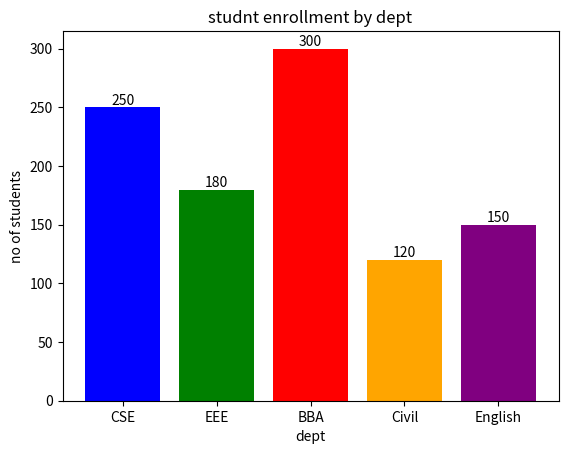

Python code for this plot:
import matplotlib.pyplot as plt
departments = ["CSE", "EEE", "BBA", "Civil", "English"]
students = [250, 180, 300, 120, 150]

bars=plt.bar(departments,students,color=['blue','green','red','orange','purple'])
for bar in bars:
    yval=bar.get_height()
    plt.text(bar.get_x()+bar.get_width()/2,yval,yval,ha='center',va='bottom')
plt.title("studnt enrollment by dept")
plt.xlabel("dept")
plt.ylabel("no of students")
plt.show()
